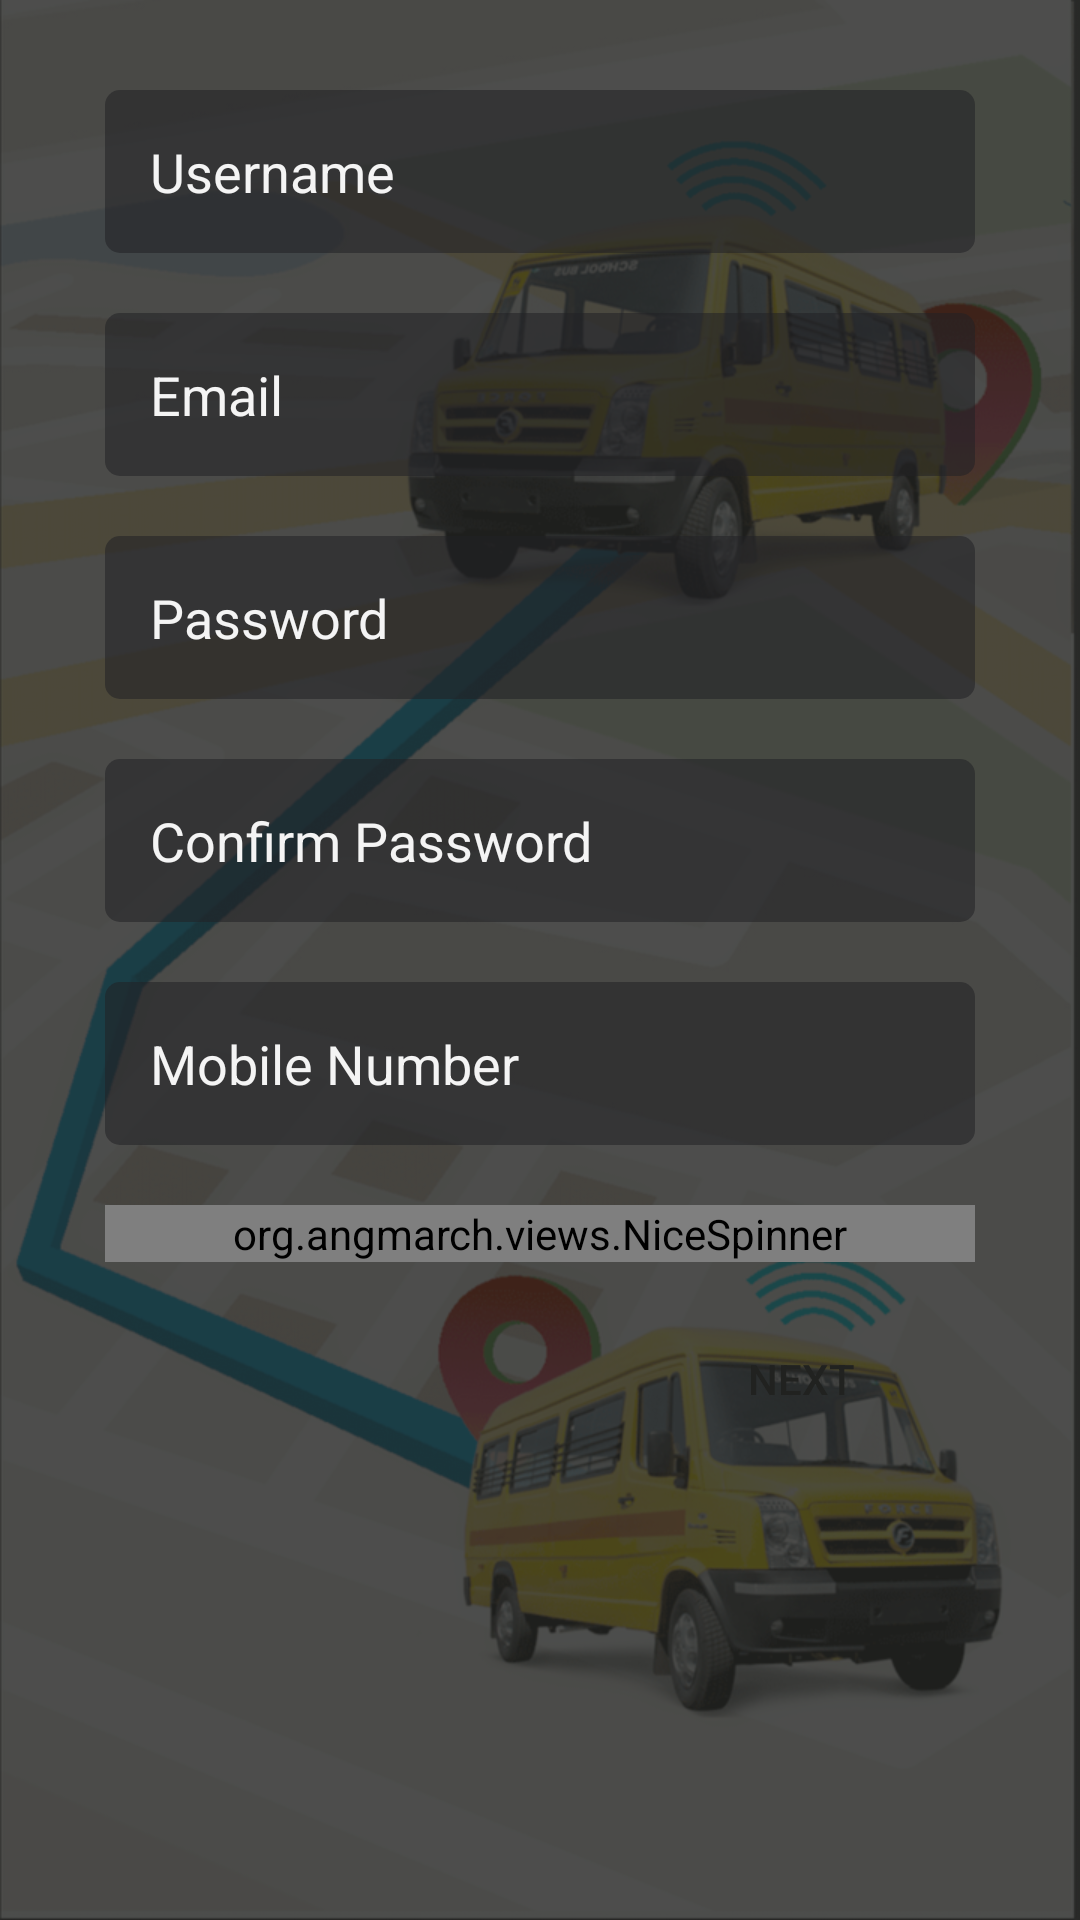

Android layout source for this screen:
<!-- AndroidManifest.xml: application theme AppTheme -->
<!-- res/layout/activity_signup__form.xml -->
<?xml version="1.0" encoding="utf-8"?>
<RelativeLayout xmlns:android="http://schemas.android.com/apk/res/android"
    xmlns:app="http://schemas.android.com/apk/res-auto"
    xmlns:tools="http://schemas.android.com/tools"
    android:layout_width="match_parent"
    android:layout_height="match_parent"
    tools:context=".Signup_Form">

    <LinearLayout
        android:layout_width="match_parent"
        android:layout_height="match_parent"
        android:background="@drawable/background">
    </LinearLayout>
    <LinearLayout
        android:layout_width="match_parent"
        android:layout_height="match_parent"
        android:background="@color/colorPrimaryDark"
        android:alpha="0.8">
    </LinearLayout>
    <EditText
        android:id="@+id/username"
        android:layout_width="match_parent"
        android:layout_height="wrap_content"
        android:layout_centerHorizontal="true"
        android:inputType="text"
        android:layout_below="@+id/appName"
        android:layout_marginTop="30dp"
        android:layout_marginRight="70dp"
        android:background="@drawable/input_shape"
        android:padding="15dp"
        android:hint="Username"
        android:textColorHint="@color/colorAccent"
        android:textColor="@color/colorAccent"
        android:singleLine="true"/>
    <EditText
        android:id="@+id/email"
        android:layout_width="match_parent"
        android:layout_height="wrap_content"
        android:layout_centerHorizontal="true"
        android:layout_below="@+id/username"
        android:inputType="text"
        android:layout_marginTop="20dp"
        android:layout_marginRight="70dp"
        android:background="@drawable/input_shape"
        android:padding="15dp"
        android:hint="Email"
        android:textColorHint="@color/colorAccent"
        android:textColor="@color/colorAccent"/>
    <EditText
        android:id="@+id/password"
        android:layout_width="match_parent"
        android:layout_height="wrap_content"
        android:layout_centerHorizontal="true"
        android:layout_below="@+id/email"
        android:layout_marginTop="20dp"
        android:layout_marginRight="70dp"
        android:inputType="textPassword"
        android:background="@drawable/input_shape"
        android:padding="15dp"
        android:hint="Password"
        android:textColorHint="@color/colorAccent"
        android:textColor="@color/colorAccent"
        android:singleLine="true"/>
    <EditText
        android:id="@+id/cPassword"
        android:layout_width="match_parent"
        android:layout_height="wrap_content"
        android:layout_centerHorizontal="true"
        android:layout_below="@+id/password"
        android:inputType="textPassword"
        android:layout_marginTop="20dp"
        android:layout_marginRight="70dp"
        android:background="@drawable/input_shape"
        android:padding="15dp"
        android:hint="Confirm Password"
        android:textColorHint="@color/colorAccent"
        android:textColor="@color/colorAccent"/>
    <EditText
        android:id="@+id/mobileNumber"
        android:layout_width="match_parent"
        android:layout_height="wrap_content"
        android:layout_centerHorizontal="true"
        android:layout_below="@+id/cPassword"
        android:inputType="phone"
        android:layout_marginTop="20dp"
        android:layout_marginRight="70dp"
        android:background="@drawable/input_shape"
        android:padding="15dp"
        android:hint="Mobile Number"
        android:textColorHint="@color/colorAccent"
        android:textColor="@color/colorAccent"/>
    <org.angmarch.views.NiceSpinner
        android:id="@+id/userType"
        android:layout_width="match_parent"
        android:layout_height="wrap_content"
        android:layout_centerHorizontal="true"
        android:layout_below="@+id/mobileNumber"
        android:layout_marginTop="20dp"
        android:layout_marginRight="70dp"/>
    <Button
        android:id="@+id/btn_signup"
        android:layout_width="wrap_content"
        android:layout_height="wrap_content"
        android:layout_below="@+id/userType"
        android:layout_marginTop="15dp"
        android:layout_marginLeft="70dp"
        android:layout_alignEnd="@id/userType"
        android:background="@drawable/btn_shape"
        android:paddingLeft="40dp"
        android:paddingRight="40dp"
        android:text="Next"
        android:clickable="true"
        android:textColor="@color/colorPrimaryDark"/>
</RelativeLayout>
<!-- resources referenced by this layout -->
<resources>
  <color name="colorAccent">#f4f4f4</color>
  <color name="colorPrimaryDark">#212220</color>
  <!-- drawable background: png bitmap (drawable-hdpi, 654832 bytes) -->
  <!-- drawable input_shape (drawable) -->
  <?xml version="1.0" encoding="utf-8"?>
  <shape android:shape="rectangle" xmlns:android="http://schemas.android.com/apk/res/android">
      <solid android:color="#8c212226" />
      <corners android:radius="5dp" />
  </shape>
  <style name="AppTheme" parent="Theme.AppCompat.Light.NoActionBar">
          
          <item name="colorPrimary" />
          <item name="colorPrimaryDark" />
          <item name="colorAccent" />
      </style>
</resources>
